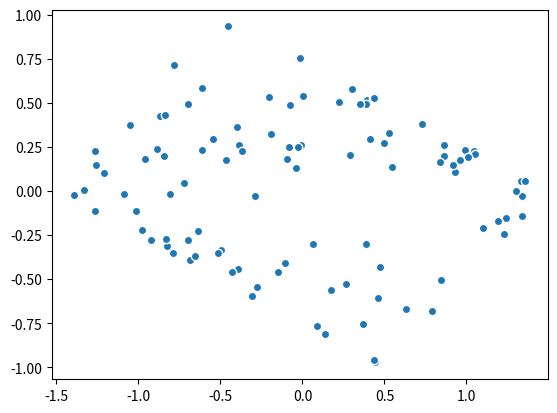

Source code (Python):
import numpy as np
import matplotlib.pyplot as plt
import numpy.linalg as la

def exmaple_1():

    def get_s1(j):
        return 0.5*np.sin(j)

    def get_s2(N):
        return np.random.uniform(0, 1, N) - 0.5

    def get_x(s1, s2, a, b):
        return a*s1 + b*ss

    N = 500
    lin = np.linspace(1, 30, N)
    s1 = get_s1(lin)
    s2 = get_s2(N)
    x1 = get_x(s1, s2, 0.5, 0.5)
    x2 = get_x(s1, s2, 0.5, -0.5)
    # plt.plot(lin, x2)
    plt.plot(x1, x2, 'o')
    plt.show()

def example_2_1_2():
    s_1 = [1, 2, 1, 2]
    s_2 = [1, 1, 2, 2]
    s = np.array([s_1, s_2])
    A = np.array([
        [1, 2],
        [1, -1]
        ])
    x = A @ s
    W = la.inv(A)
    print(W @ x)

def get_cov(A):
    return (A.T @ A)/(A.shape[0] - 1)

def example_3_3():
    X = np.array([
        [1, 1, 2, 0, 5, 4, 5, 3],
        [3, 2, 3, 3, 4, 5, 5, 4]
        ]).T
    mu = X.mean(axis=0)
    D = X - mu
    sigma_D = get_cov(D)
    lamda, V = la.eigh(sigma_D)
    U = (V @ D.T).T
    sigma_U = get_cov(U)
    print(sigma_U)

    Z = np.einsum('i,ij -> ij', lamda**-0.5, U.T).T
    print(lamda.shape)
    print(U.shape)
    print(Z.T)
    sigma_Z = get_cov(Z)
    print(sigma_Z)

    # plt.plot(X[:, 0], X[:, 1], 'o')
    # plt.plot(U[:, 0], U[:, 1], 'o')
    plt.plot(Z[:, 0], Z[:, 1], 'o')
    plt.show()

def pca():

    def get_s1(N):
        lin = np.linspace(1, 30, N)
        return 0.5*np.sin(lin)

    def get_s2(N):
        return np.random.uniform(0, 1, N) - 0.5

    N = 100
    s = np.array([get_s1(N), get_s2(N)])
    A = np.array([
        [1, 2],
        [1, -1]
        ])
    x = A @ s
    print(x)
    plt.plot(x[0, :], x[1, :], 'o', mec='white')
    plt.show()


pca()
